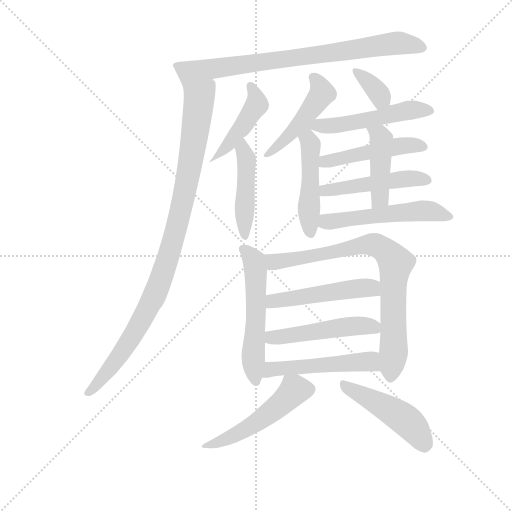
t = 0.00 s
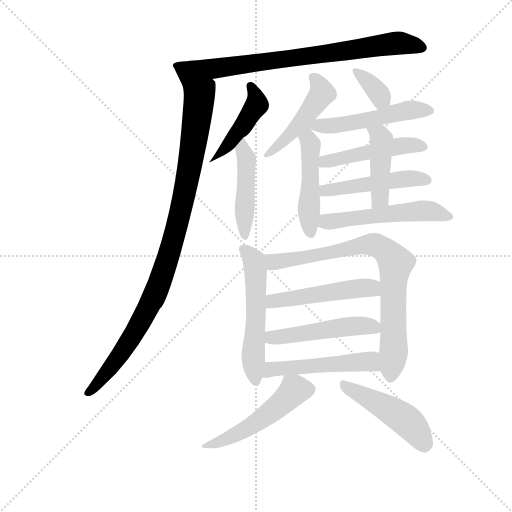
t = 2.63 s
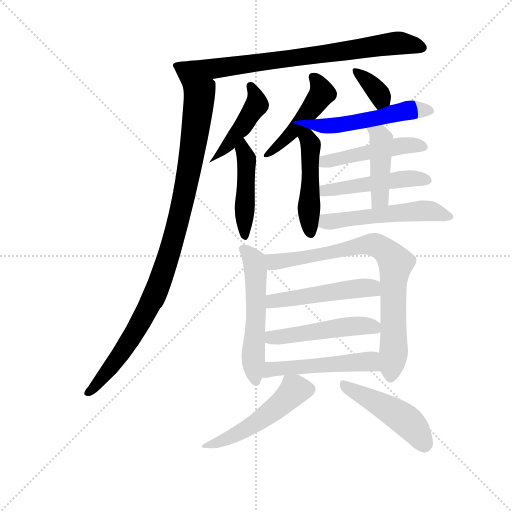
t = 5.27 s
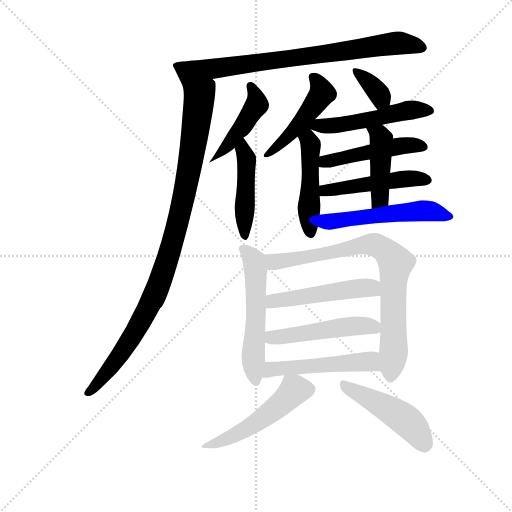
t = 7.90 s
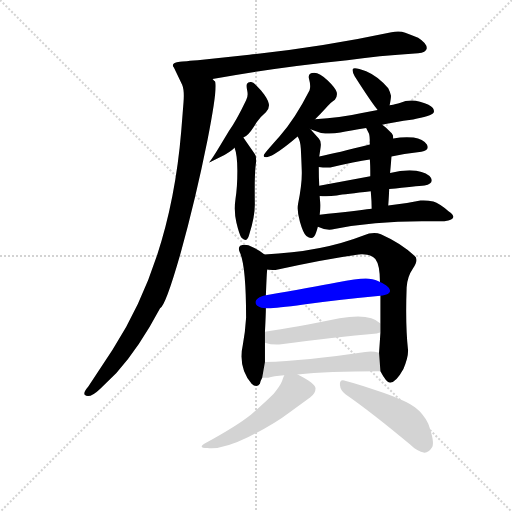
t = 10.53 s
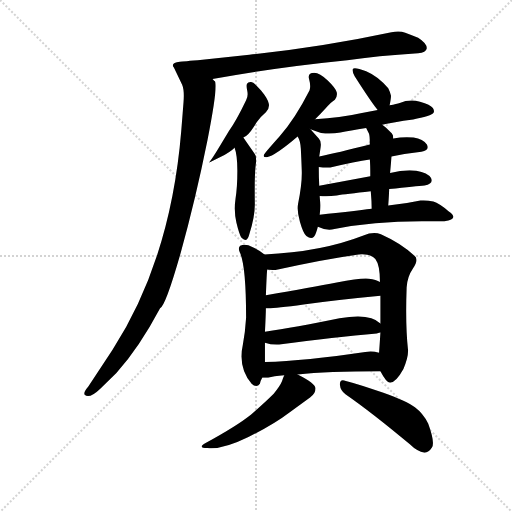
t = 13.16 s

The animated SVG that drew these frames (rendered in a browser with its animation timeline set to each time). Animation: 19 CSS @keyframes rules; one cycle of 13.16 s.

<svg version="1.1" viewBox="0 0 1024 1024" xmlns="http://www.w3.org/2000/svg">
  <g stroke="lightgray" stroke-dasharray="1,1" stroke-width="1" transform="scale(4, 4)">
    <line x1="0" y1="0" x2="256" y2="256"></line>
    <line x1="256" y1="0" x2="0" y2="256"></line>
    <line x1="128" y1="0" x2="128" y2="256"></line>
    <line x1="0" y1="128" x2="256" y2="128"></line>
  </g>
  <g transform="scale(0.92, -0.92) translate(60, -850)">
    <style type="text/css">
      
        @keyframes keyframes0 {
          from {
            stroke: blue;
            stroke-dashoffset: 796;
            stroke-width: 128;
          }
          72% {
            animation-timing-function: step-end;
            stroke: blue;
            stroke-dashoffset: 0;
            stroke-width: 128;
          }
          to {
            stroke: black;
            stroke-width: 1024;
          }
        }
        #make-me-a-hanzi-animation-0 {
          animation: keyframes0 0.8977864583333334s both;
          animation-delay: 0s;
          animation-timing-function: linear;
        }
      
        @keyframes keyframes1 {
          from {
            stroke: blue;
            stroke-dashoffset: 1000;
            stroke-width: 128;
          }
          76% {
            animation-timing-function: step-end;
            stroke: blue;
            stroke-dashoffset: 0;
            stroke-width: 128;
          }
          to {
            stroke: black;
            stroke-width: 1024;
          }
        }
        #make-me-a-hanzi-animation-1 {
          animation: keyframes1 1.0638020833333333s both;
          animation-delay: 0.8977864583333334s;
          animation-timing-function: linear;
        }
      
        @keyframes keyframes2 {
          from {
            stroke: blue;
            stroke-dashoffset: 444;
            stroke-width: 128;
          }
          59% {
            animation-timing-function: step-end;
            stroke: blue;
            stroke-dashoffset: 0;
            stroke-width: 128;
          }
          to {
            stroke: black;
            stroke-width: 1024;
          }
        }
        #make-me-a-hanzi-animation-2 {
          animation: keyframes2 0.611328125s both;
          animation-delay: 1.9615885416666665s;
          animation-timing-function: linear;
        }
      
        @keyframes keyframes3 {
          from {
            stroke: blue;
            stroke-dashoffset: 461;
            stroke-width: 128;
          }
          60% {
            animation-timing-function: step-end;
            stroke: blue;
            stroke-dashoffset: 0;
            stroke-width: 128;
          }
          to {
            stroke: black;
            stroke-width: 1024;
          }
        }
        #make-me-a-hanzi-animation-3 {
          animation: keyframes3 0.6251627604166666s both;
          animation-delay: 2.5729166666666665s;
          animation-timing-function: linear;
        }
      
        @keyframes keyframes4 {
          from {
            stroke: blue;
            stroke-dashoffset: 478;
            stroke-width: 128;
          }
          61% {
            animation-timing-function: step-end;
            stroke: blue;
            stroke-dashoffset: 0;
            stroke-width: 128;
          }
          to {
            stroke: black;
            stroke-width: 1024;
          }
        }
        #make-me-a-hanzi-animation-4 {
          animation: keyframes4 0.6389973958333334s both;
          animation-delay: 3.198079427083333s;
          animation-timing-function: linear;
        }
      
        @keyframes keyframes5 {
          from {
            stroke: blue;
            stroke-dashoffset: 474;
            stroke-width: 128;
          }
          61% {
            animation-timing-function: step-end;
            stroke: blue;
            stroke-dashoffset: 0;
            stroke-width: 128;
          }
          to {
            stroke: black;
            stroke-width: 1024;
          }
        }
        #make-me-a-hanzi-animation-5 {
          animation: keyframes5 0.6357421875s both;
          animation-delay: 3.8370768229166665s;
          animation-timing-function: linear;
        }
      
        @keyframes keyframes6 {
          from {
            stroke: blue;
            stroke-dashoffset: 357;
            stroke-width: 128;
          }
          54% {
            animation-timing-function: step-end;
            stroke: blue;
            stroke-dashoffset: 0;
            stroke-width: 128;
          }
          to {
            stroke: black;
            stroke-width: 1024;
          }
        }
        #make-me-a-hanzi-animation-6 {
          animation: keyframes6 0.54052734375s both;
          animation-delay: 4.472819010416666s;
          animation-timing-function: linear;
        }
      
        @keyframes keyframes7 {
          from {
            stroke: blue;
            stroke-dashoffset: 529;
            stroke-width: 128;
          }
          63% {
            animation-timing-function: step-end;
            stroke: blue;
            stroke-dashoffset: 0;
            stroke-width: 128;
          }
          to {
            stroke: black;
            stroke-width: 1024;
          }
        }
        #make-me-a-hanzi-animation-7 {
          animation: keyframes7 0.6805013020833334s both;
          animation-delay: 5.013346354166666s;
          animation-timing-function: linear;
        }
      
        @keyframes keyframes8 {
          from {
            stroke: blue;
            stroke-dashoffset: 482;
            stroke-width: 128;
          }
          61% {
            animation-timing-function: step-end;
            stroke: blue;
            stroke-dashoffset: 0;
            stroke-width: 128;
          }
          to {
            stroke: black;
            stroke-width: 1024;
          }
        }
        #make-me-a-hanzi-animation-8 {
          animation: keyframes8 0.6422526041666666s both;
          animation-delay: 5.693847656249999s;
          animation-timing-function: linear;
        }
      
        @keyframes keyframes9 {
          from {
            stroke: blue;
            stroke-dashoffset: 485;
            stroke-width: 128;
          }
          61% {
            animation-timing-function: step-end;
            stroke: blue;
            stroke-dashoffset: 0;
            stroke-width: 128;
          }
          to {
            stroke: black;
            stroke-width: 1024;
          }
        }
        #make-me-a-hanzi-animation-9 {
          animation: keyframes9 0.6446940104166666s both;
          animation-delay: 6.336100260416666s;
          animation-timing-function: linear;
        }
      
        @keyframes keyframes10 {
          from {
            stroke: blue;
            stroke-dashoffset: 440;
            stroke-width: 128;
          }
          59% {
            animation-timing-function: step-end;
            stroke: blue;
            stroke-dashoffset: 0;
            stroke-width: 128;
          }
          to {
            stroke: black;
            stroke-width: 1024;
          }
        }
        #make-me-a-hanzi-animation-10 {
          animation: keyframes10 0.6080729166666666s both;
          animation-delay: 6.980794270833333s;
          animation-timing-function: linear;
        }
      
        @keyframes keyframes11 {
          from {
            stroke: blue;
            stroke-dashoffset: 533;
            stroke-width: 128;
          }
          63% {
            animation-timing-function: step-end;
            stroke: blue;
            stroke-dashoffset: 0;
            stroke-width: 128;
          }
          to {
            stroke: black;
            stroke-width: 1024;
          }
        }
        #make-me-a-hanzi-animation-11 {
          animation: keyframes11 0.6837565104166666s both;
          animation-delay: 7.5888671875s;
          animation-timing-function: linear;
        }
      
        @keyframes keyframes12 {
          from {
            stroke: blue;
            stroke-dashoffset: 553;
            stroke-width: 128;
          }
          64% {
            animation-timing-function: step-end;
            stroke: blue;
            stroke-dashoffset: 0;
            stroke-width: 128;
          }
          to {
            stroke: black;
            stroke-width: 1024;
          }
        }
        #make-me-a-hanzi-animation-12 {
          animation: keyframes12 0.7000325520833334s both;
          animation-delay: 8.272623697916666s;
          animation-timing-function: linear;
        }
      
        @keyframes keyframes13 {
          from {
            stroke: blue;
            stroke-dashoffset: 809;
            stroke-width: 128;
          }
          72% {
            animation-timing-function: step-end;
            stroke: blue;
            stroke-dashoffset: 0;
            stroke-width: 128;
          }
          to {
            stroke: black;
            stroke-width: 1024;
          }
        }
        #make-me-a-hanzi-animation-13 {
          animation: keyframes13 0.9083658854166666s both;
          animation-delay: 8.97265625s;
          animation-timing-function: linear;
        }
      
        @keyframes keyframes14 {
          from {
            stroke: blue;
            stroke-dashoffset: 502;
            stroke-width: 128;
          }
          62% {
            animation-timing-function: step-end;
            stroke: blue;
            stroke-dashoffset: 0;
            stroke-width: 128;
          }
          to {
            stroke: black;
            stroke-width: 1024;
          }
        }
        #make-me-a-hanzi-animation-14 {
          animation: keyframes14 0.6585286458333334s both;
          animation-delay: 9.881022135416666s;
          animation-timing-function: linear;
        }
      
        @keyframes keyframes15 {
          from {
            stroke: blue;
            stroke-dashoffset: 502;
            stroke-width: 128;
          }
          62% {
            animation-timing-function: step-end;
            stroke: blue;
            stroke-dashoffset: 0;
            stroke-width: 128;
          }
          to {
            stroke: black;
            stroke-width: 1024;
          }
        }
        #make-me-a-hanzi-animation-15 {
          animation: keyframes15 0.6585286458333334s both;
          animation-delay: 10.53955078125s;
          animation-timing-function: linear;
        }
      
        @keyframes keyframes16 {
          from {
            stroke: blue;
            stroke-dashoffset: 509;
            stroke-width: 128;
          }
          62% {
            animation-timing-function: step-end;
            stroke: blue;
            stroke-dashoffset: 0;
            stroke-width: 128;
          }
          to {
            stroke: black;
            stroke-width: 1024;
          }
        }
        #make-me-a-hanzi-animation-16 {
          animation: keyframes16 0.6642252604166666s both;
          animation-delay: 11.198079427083334s;
          animation-timing-function: linear;
        }
      
        @keyframes keyframes17 {
          from {
            stroke: blue;
            stroke-dashoffset: 509;
            stroke-width: 128;
          }
          62% {
            animation-timing-function: step-end;
            stroke: blue;
            stroke-dashoffset: 0;
            stroke-width: 128;
          }
          to {
            stroke: black;
            stroke-width: 1024;
          }
        }
        #make-me-a-hanzi-animation-17 {
          animation: keyframes17 0.6642252604166666s both;
          animation-delay: 11.8623046875s;
          animation-timing-function: linear;
        }
      
        @keyframes keyframes18 {
          from {
            stroke: blue;
            stroke-dashoffset: 473;
            stroke-width: 128;
          }
          61% {
            animation-timing-function: step-end;
            stroke: blue;
            stroke-dashoffset: 0;
            stroke-width: 128;
          }
          to {
            stroke: black;
            stroke-width: 1024;
          }
        }
        #make-me-a-hanzi-animation-18 {
          animation: keyframes18 0.6349283854166666s both;
          animation-delay: 12.526529947916666s;
          animation-timing-function: linear;
        }
      
    </style>
    
      <path d="M 402 678 Q 536 703 695 719 Q 759 728 849 734 Q 866 735 868 745 Q 868 756 849 768 Q 832 775 821 779 Q 809 783 791 780 Q 641 748 482 731 L 380 720 Q 337 716 331 716 Q 310 714 318 703 L 336 666 C 336 666 372 673 402 678 Z" fill="lightgray"></path>
    
      <path d="M 288 180 Q 300 185 333 301 Q 365 416 391 545 Q 416 673 406 674 L 402 678 C 393 707 332 696 336 666 Q 341 654 339 628 Q 337 602 334 565 Q 311 286 185 90 L 132 10 Q 120 -4 124 -8 Q 134 -18 158 5 L 193 39 Q 243 95 288 180 Z" fill="lightgray"></path>
    
      <path d="M 394 496 L 418 508 Q 440 519 450 529 L 469 551 Q 480 556 490 572 L 498 584 Q 508 598 518 606 Q 526 614 524.5 624 Q 523 634 508 652.5 Q 493 671 486 671.5 Q 479 672 477 668 Q 475 664 477.5 652.5 Q 480 641 475 632 Q 454 588 437 564 L 417 531 Q 402 506 394 496 Z" fill="lightgray"></path>
    
      <path d="M 450 529 Q 456 513 456 479 Q 456 444 452 418 Q 448 391 454 366 Q 460 341 465 333 Q 477 321 482 341 Q 494 378 494 406 Q 493 473 496 492 Q 499 511 492 518 L 469 551 C 452 576 441 558 450 529 Z" fill="lightgray"></path>
    
      <path d="M 625 591 Q 635 600 647.5 614 Q 660 628 668 633 Q 674 641 672 649.5 Q 670 658 652.5 675 Q 635 692 623 692 Q 608 692 612 677.5 Q 616 663 613 654 Q 581 591 547.5 553.5 Q 514 516 514 514 Q 511 508 520 508 Q 538 511 587 553 L 625 591 Z" fill="lightgray"></path>
    
      <path d="M 587 553 Q 593 544 594 526 Q 595 507 596 479 Q 597 451 588 407 Q 585 392 592 368 Q 599 343 606 337 Q 621 325 627 344 Q 629 349 631 357 L 635 383 Q 637 399 636 411 Q 635 422 635 424 L 634 446 Q 633 463 633 487 L 634 510 Q 635 516 637 530 Q 639 543 633 549 L 615 569 C 595 591 574 580 587 553 Z" fill="lightgray"></path>
    
      <path d="M 787 621 Q 790 636 790 642 Q 789 648 784 658 Q 762 684 736 695 Q 710 705 707 700 Q 705 695 711 684 Q 750 623 761 611 C 781 588 781 592 787 621 Z" fill="lightgray"></path>
    
      <path d="M 771 579 Q 794 584 838 590 Q 876 598 881 603 Q 886 607 881 615 Q 876 623 853 629 Q 830 635 809 626 Q 803 624 787 621 L 761 611 L 724 604 Q 680 594 625 591 C 550 586 573 585 615 569 Q 628 564 638 561 Q 659 558 680 562 Q 700 566 736 572 L 771 579 Z" fill="lightgray"></path>
    
      <path d="M 791 510 Q 821 516 856 520 Q 875 524 868 536 Q 860 548 839 551 Q 817 553 795 549 L 744 536 Q 673 518 634 510 C 605 504 603 490 633 487 Q 647 485 658 486 Q 713 498 744 503 L 791 510 Z" fill="lightgray"></path>
    
      <path d="M 786 439 Q 845 446 863 447 Q 883 450 877 463 Q 870 475 845 479 Q 819 482 788 474 L 745 467 L 634 446 C 605 440 605 427 635 424 Q 651 422 672 425 Q 692 428 746 434 L 786 439 Z" fill="lightgray"></path>
    
      <path d="M 784 403 Q 786 431 786 439 L 788 474 Q 790 495 791 510 L 795 549 Q 795 557 792 560 Q 777 575 771 579 C 747 597 723 599 736 572 L 742 560 Q 744 556 744 536 L 744 503 Q 745 493 745 467 L 746 434 Q 748 412 748 396 C 748 366 782 373 784 403 Z" fill="lightgray"></path>
    
      <path d="M 631 357 Q 649 348 667 352 Q 750 369 857 369 L 906 369 Q 940 374 915 391 Q 895 408 882 412 Q 868 415 854 414 Q 822 407 784 403 L 748 396 Q 709 391 635 383 C 605 380 603 368 631 357 Z" fill="lightgray"></path>
    
      <path d="M 515 297 Q 499 309 480 317 Q 470 319 462 316 Q 457 311 461 302 Q 475 274 475 159 Q 473 127 468 101 Q 457 51 487 16 Q 498 6 505 16 Q 506 22 510 29 L 516 63 L 516 105 L 516 129 Q 518 169 518 180 L 518 208 Q 520 261 521 264 C 524 291 524 291 515 297 Z" fill="lightgray"></path>
    
      <path d="M 767 43 Q 780 18 788 18 Q 801 19 817 48 Q 828 74 827 89 Q 821 144 824 225 Q 825 248 838 267 Q 851 286 841 294 Q 813 321 768 341 Q 751 347 730 338 Q 638 302 515 297 C 485 295 491 266 521 264 Q 526 263 539 263 Q 640 286 720 297 Q 746 299 756 287 Q 766 274 766 237 L 767 207 L 767 147 L 767 127 Q 765 95 764 83 L 767 43 Z" fill="lightgray"></path>
    
      <path d="M 518 180 Q 528 178 600 188 Q 672 198 767 207 C 797 210 793 225 766 237 Q 758 242 742 244 Q 725 246 672 236 Q 619 226 518 208 C 488 203 488 181 518 180 Z" fill="lightgray"></path>
    
      <path d="M 516 105 Q 530 100 547 101 Q 669 117 759 125 Q 765 127 767 127 C 786 132 786 132 767 147 Q 744 170 678 158 Q 581 138 516 129 C 486 125 487 113 516 105 Z" fill="lightgray"></path>
    
      <path d="M 587 36 Q 651 43 767 43 C 797 43 793 75 764 83 Q 750 88 734 85 Q 604 66 516 63 C 486 62 480 29 510 29 L 523 29 Q 534 32 558 34 L 587 36 Z" fill="lightgray"></path>
    
      <path d="M 558 34 Q 556 30 553 21 Q 549 11 535 -6 Q 516 -25 486 -51 Q 455 -76 387 -113 Q 368 -124 391 -124 Q 423 -128 480 -100 Q 536 -72 570 -46 L 614 -14 Q 626 -6 626 6 Q 625 17 587 36 C 564 48 564 48 558 34 Z" fill="lightgray"></path>
    
      <path d="M 831 -116 Q 847 -132 863 -134 Q 872 -134 879 -123 Q 886 -112 871 -71 Q 860 -49 842 -35.5 Q 824 -22 773.5 -4 Q 723 14 688 23 Q 678 25 679 13 Q 680 1 691 -7 Q 750 -48 831 -116 Z" fill="lightgray"></path>
    
    
      <clipPath id="make-me-a-hanzi-clip-0">
        <path d="M 402 678 Q 536 703 695 719 Q 759 728 849 734 Q 866 735 868 745 Q 868 756 849 768 Q 832 775 821 779 Q 809 783 791 780 Q 641 748 482 731 L 380 720 Q 337 716 331 716 Q 310 714 318 703 L 336 666 C 336 666 372 673 402 678 Z"></path>
      </clipPath>
      <path clip-path="url(#make-me-a-hanzi-clip-0)" d="M 326 708 L 352 693 L 801 756 L 857 747" fill="none" id="make-me-a-hanzi-animation-0" stroke-dasharray="668 1336" stroke-linecap="round"></path>
    
      <clipPath id="make-me-a-hanzi-clip-1">
        <path d="M 288 180 Q 300 185 333 301 Q 365 416 391 545 Q 416 673 406 674 L 402 678 C 393 707 332 696 336 666 Q 341 654 339 628 Q 337 602 334 565 Q 311 286 185 90 L 132 10 Q 120 -4 124 -8 Q 134 -18 158 5 L 193 39 Q 243 95 288 180 Z"></path>
      </clipPath>
      <path clip-path="url(#make-me-a-hanzi-clip-1)" d="M 402 669 L 373 639 L 345 448 L 317 328 L 282 222 L 209 89 L 130 -5" fill="none" id="make-me-a-hanzi-animation-1" stroke-dasharray="872 1744" stroke-linecap="round"></path>
    
      <clipPath id="make-me-a-hanzi-clip-2">
        <path d="M 394 496 L 418 508 Q 440 519 450 529 L 469 551 Q 480 556 490 572 L 498 584 Q 508 598 518 606 Q 526 614 524.5 624 Q 523 634 508 652.5 Q 493 671 486 671.5 Q 479 672 477 668 Q 475 664 477.5 652.5 Q 480 641 475 632 Q 454 588 437 564 L 417 531 Q 402 506 394 496 Z"></path>
      </clipPath>
      <path clip-path="url(#make-me-a-hanzi-clip-2)" d="M 485 661 L 497 636 L 496 619 L 444 544 L 405 509" fill="none" id="make-me-a-hanzi-animation-2" stroke-dasharray="316 632" stroke-linecap="round"></path>
    
      <clipPath id="make-me-a-hanzi-clip-3">
        <path d="M 450 529 Q 456 513 456 479 Q 456 444 452 418 Q 448 391 454 366 Q 460 341 465 333 Q 477 321 482 341 Q 494 378 494 406 Q 493 473 496 492 Q 499 511 492 518 L 469 551 C 452 576 441 558 450 529 Z"></path>
      </clipPath>
      <path clip-path="url(#make-me-a-hanzi-clip-3)" d="M 468 542 L 476 501 L 473 338" fill="none" id="make-me-a-hanzi-animation-3" stroke-dasharray="333 666" stroke-linecap="round"></path>
    
      <clipPath id="make-me-a-hanzi-clip-4">
        <path d="M 625 591 Q 635 600 647.5 614 Q 660 628 668 633 Q 674 641 672 649.5 Q 670 658 652.5 675 Q 635 692 623 692 Q 608 692 612 677.5 Q 616 663 613 654 Q 581 591 547.5 553.5 Q 514 516 514 514 Q 511 508 520 508 Q 538 511 587 553 L 625 591 Z"></path>
      </clipPath>
      <path clip-path="url(#make-me-a-hanzi-clip-4)" d="M 621 682 L 635 665 L 640 647 L 635 638 L 571 557 L 519 513" fill="none" id="make-me-a-hanzi-animation-4" stroke-dasharray="350 700" stroke-linecap="round"></path>
    
      <clipPath id="make-me-a-hanzi-clip-5">
        <path d="M 587 553 Q 593 544 594 526 Q 595 507 596 479 Q 597 451 588 407 Q 585 392 592 368 Q 599 343 606 337 Q 621 325 627 344 Q 629 349 631 357 L 635 383 Q 637 399 636 411 Q 635 422 635 424 L 634 446 Q 633 463 633 487 L 634 510 Q 635 516 637 530 Q 639 543 633 549 L 615 569 C 595 591 574 580 587 553 Z"></path>
      </clipPath>
      <path clip-path="url(#make-me-a-hanzi-clip-5)" d="M 595 550 L 611 545 L 616 527 L 615 344" fill="none" id="make-me-a-hanzi-animation-5" stroke-dasharray="346 692" stroke-linecap="round"></path>
    
      <clipPath id="make-me-a-hanzi-clip-6">
        <path d="M 787 621 Q 790 636 790 642 Q 789 648 784 658 Q 762 684 736 695 Q 710 705 707 700 Q 705 695 711 684 Q 750 623 761 611 C 781 588 781 592 787 621 Z"></path>
      </clipPath>
      <path clip-path="url(#make-me-a-hanzi-clip-6)" d="M 712 697 L 762 649 L 768 636 L 765 619" fill="none" id="make-me-a-hanzi-animation-6" stroke-dasharray="229 458" stroke-linecap="round"></path>
    
      <clipPath id="make-me-a-hanzi-clip-7">
        <path d="M 771 579 Q 794 584 838 590 Q 876 598 881 603 Q 886 607 881 615 Q 876 623 853 629 Q 830 635 809 626 Q 803 624 787 621 L 761 611 L 724 604 Q 680 594 625 591 C 550 586 573 585 615 569 Q 628 564 638 561 Q 659 558 680 562 Q 700 566 736 572 L 771 579 Z"></path>
      </clipPath>
      <path clip-path="url(#make-me-a-hanzi-clip-7)" d="M 610 568 L 612 575 L 670 577 L 832 611 L 874 609" fill="none" id="make-me-a-hanzi-animation-7" stroke-dasharray="401 802" stroke-linecap="round"></path>
    
      <clipPath id="make-me-a-hanzi-clip-8">
        <path d="M 791 510 Q 821 516 856 520 Q 875 524 868 536 Q 860 548 839 551 Q 817 553 795 549 L 744 536 Q 673 518 634 510 C 605 504 603 490 633 487 Q 647 485 658 486 Q 713 498 744 503 L 791 510 Z"></path>
      </clipPath>
      <path clip-path="url(#make-me-a-hanzi-clip-8)" d="M 640 492 L 647 499 L 805 532 L 842 535 L 859 530" fill="none" id="make-me-a-hanzi-animation-8" stroke-dasharray="354 708" stroke-linecap="round"></path>
    
      <clipPath id="make-me-a-hanzi-clip-9">
        <path d="M 786 439 Q 845 446 863 447 Q 883 450 877 463 Q 870 475 845 479 Q 819 482 788 474 L 745 467 L 634 446 C 605 440 605 427 635 424 Q 651 422 672 425 Q 692 428 746 434 L 786 439 Z"></path>
      </clipPath>
      <path clip-path="url(#make-me-a-hanzi-clip-9)" d="M 641 430 L 657 438 L 799 459 L 867 458" fill="none" id="make-me-a-hanzi-animation-9" stroke-dasharray="357 714" stroke-linecap="round"></path>
    
      <clipPath id="make-me-a-hanzi-clip-10">
        <path d="M 784 403 Q 786 431 786 439 L 788 474 Q 790 495 791 510 L 795 549 Q 795 557 792 560 Q 777 575 771 579 C 747 597 723 599 736 572 L 742 560 Q 744 556 744 536 L 744 503 Q 745 493 745 467 L 746 434 Q 748 412 748 396 C 748 366 782 373 784 403 Z"></path>
      </clipPath>
      <path clip-path="url(#make-me-a-hanzi-clip-10)" d="M 743 568 L 765 556 L 769 545 L 766 419 L 753 402" fill="none" id="make-me-a-hanzi-animation-10" stroke-dasharray="312 624" stroke-linecap="round"></path>
    
      <clipPath id="make-me-a-hanzi-clip-11">
        <path d="M 631 357 Q 649 348 667 352 Q 750 369 857 369 L 906 369 Q 940 374 915 391 Q 895 408 882 412 Q 868 415 854 414 Q 822 407 784 403 L 748 396 Q 709 391 635 383 C 605 380 603 368 631 357 Z"></path>
      </clipPath>
      <path clip-path="url(#make-me-a-hanzi-clip-11)" d="M 640 362 L 663 370 L 861 392 L 913 379" fill="none" id="make-me-a-hanzi-animation-11" stroke-dasharray="405 810" stroke-linecap="round"></path>
    
      <clipPath id="make-me-a-hanzi-clip-12">
        <path d="M 515 297 Q 499 309 480 317 Q 470 319 462 316 Q 457 311 461 302 Q 475 274 475 159 Q 473 127 468 101 Q 457 51 487 16 Q 498 6 505 16 Q 506 22 510 29 L 516 63 L 516 105 L 516 129 Q 518 169 518 180 L 518 208 Q 520 261 521 264 C 524 291 524 291 515 297 Z"></path>
      </clipPath>
      <path clip-path="url(#make-me-a-hanzi-clip-12)" d="M 468 309 L 488 290 L 496 265 L 497 155 L 490 77 L 496 22" fill="none" id="make-me-a-hanzi-animation-12" stroke-dasharray="425 850" stroke-linecap="round"></path>
    
      <clipPath id="make-me-a-hanzi-clip-13">
        <path d="M 767 43 Q 780 18 788 18 Q 801 19 817 48 Q 828 74 827 89 Q 821 144 824 225 Q 825 248 838 267 Q 851 286 841 294 Q 813 321 768 341 Q 751 347 730 338 Q 638 302 515 297 C 485 295 491 266 521 264 Q 526 263 539 263 Q 640 286 720 297 Q 746 299 756 287 Q 766 274 766 237 L 767 207 L 767 147 L 767 127 Q 765 95 764 83 L 767 43 Z"></path>
      </clipPath>
      <path clip-path="url(#make-me-a-hanzi-clip-13)" d="M 524 293 L 536 280 L 744 319 L 764 314 L 786 297 L 801 278 L 795 230 L 796 85 L 789 28" fill="none" id="make-me-a-hanzi-animation-13" stroke-dasharray="681 1362" stroke-linecap="round"></path>
    
      <clipPath id="make-me-a-hanzi-clip-14">
        <path d="M 518 180 Q 528 178 600 188 Q 672 198 767 207 C 797 210 793 225 766 237 Q 758 242 742 244 Q 725 246 672 236 Q 619 226 518 208 C 488 203 488 181 518 180 Z"></path>
      </clipPath>
      <path clip-path="url(#make-me-a-hanzi-clip-14)" d="M 521 187 L 534 196 L 685 220 L 745 225 L 758 214" fill="none" id="make-me-a-hanzi-animation-14" stroke-dasharray="374 748" stroke-linecap="round"></path>
    
      <clipPath id="make-me-a-hanzi-clip-15">
        <path d="M 516 105 Q 530 100 547 101 Q 669 117 759 125 Q 765 127 767 127 C 786 132 786 132 767 147 Q 744 170 678 158 Q 581 138 516 129 C 486 125 487 113 516 105 Z"></path>
      </clipPath>
      <path clip-path="url(#make-me-a-hanzi-clip-15)" d="M 523 123 L 531 116 L 554 117 L 724 142 L 746 141 L 762 132" fill="none" id="make-me-a-hanzi-animation-15" stroke-dasharray="374 748" stroke-linecap="round"></path>
    
      <clipPath id="make-me-a-hanzi-clip-16">
        <path d="M 587 36 Q 651 43 767 43 C 797 43 793 75 764 83 Q 750 88 734 85 Q 604 66 516 63 C 486 62 480 29 510 29 L 523 29 Q 534 32 558 34 L 587 36 Z"></path>
      </clipPath>
      <path clip-path="url(#make-me-a-hanzi-clip-16)" d="M 517 34 L 535 48 L 709 63 L 743 65 L 757 49" fill="none" id="make-me-a-hanzi-animation-16" stroke-dasharray="381 762" stroke-linecap="round"></path>
    
      <clipPath id="make-me-a-hanzi-clip-17">
        <path d="M 558 34 Q 556 30 553 21 Q 549 11 535 -6 Q 516 -25 486 -51 Q 455 -76 387 -113 Q 368 -124 391 -124 Q 423 -128 480 -100 Q 536 -72 570 -46 L 614 -14 Q 626 -6 626 6 Q 625 17 587 36 C 564 48 564 48 558 34 Z"></path>
      </clipPath>
      <path clip-path="url(#make-me-a-hanzi-clip-17)" d="M 612 3 L 581 3 L 540 -37 L 493 -71 L 433 -104 L 397 -116" fill="none" id="make-me-a-hanzi-animation-17" stroke-dasharray="381 762" stroke-linecap="round"></path>
    
      <clipPath id="make-me-a-hanzi-clip-18">
        <path d="M 831 -116 Q 847 -132 863 -134 Q 872 -134 879 -123 Q 886 -112 871 -71 Q 860 -49 842 -35.5 Q 824 -22 773.5 -4 Q 723 14 688 23 Q 678 25 679 13 Q 680 1 691 -7 Q 750 -48 831 -116 Z"></path>
      </clipPath>
      <path clip-path="url(#make-me-a-hanzi-clip-18)" d="M 691 11 L 812 -56 L 840 -80 L 862 -116" fill="none" id="make-me-a-hanzi-animation-18" stroke-dasharray="345 690" stroke-linecap="round"></path>
    
  </g>
</svg>
